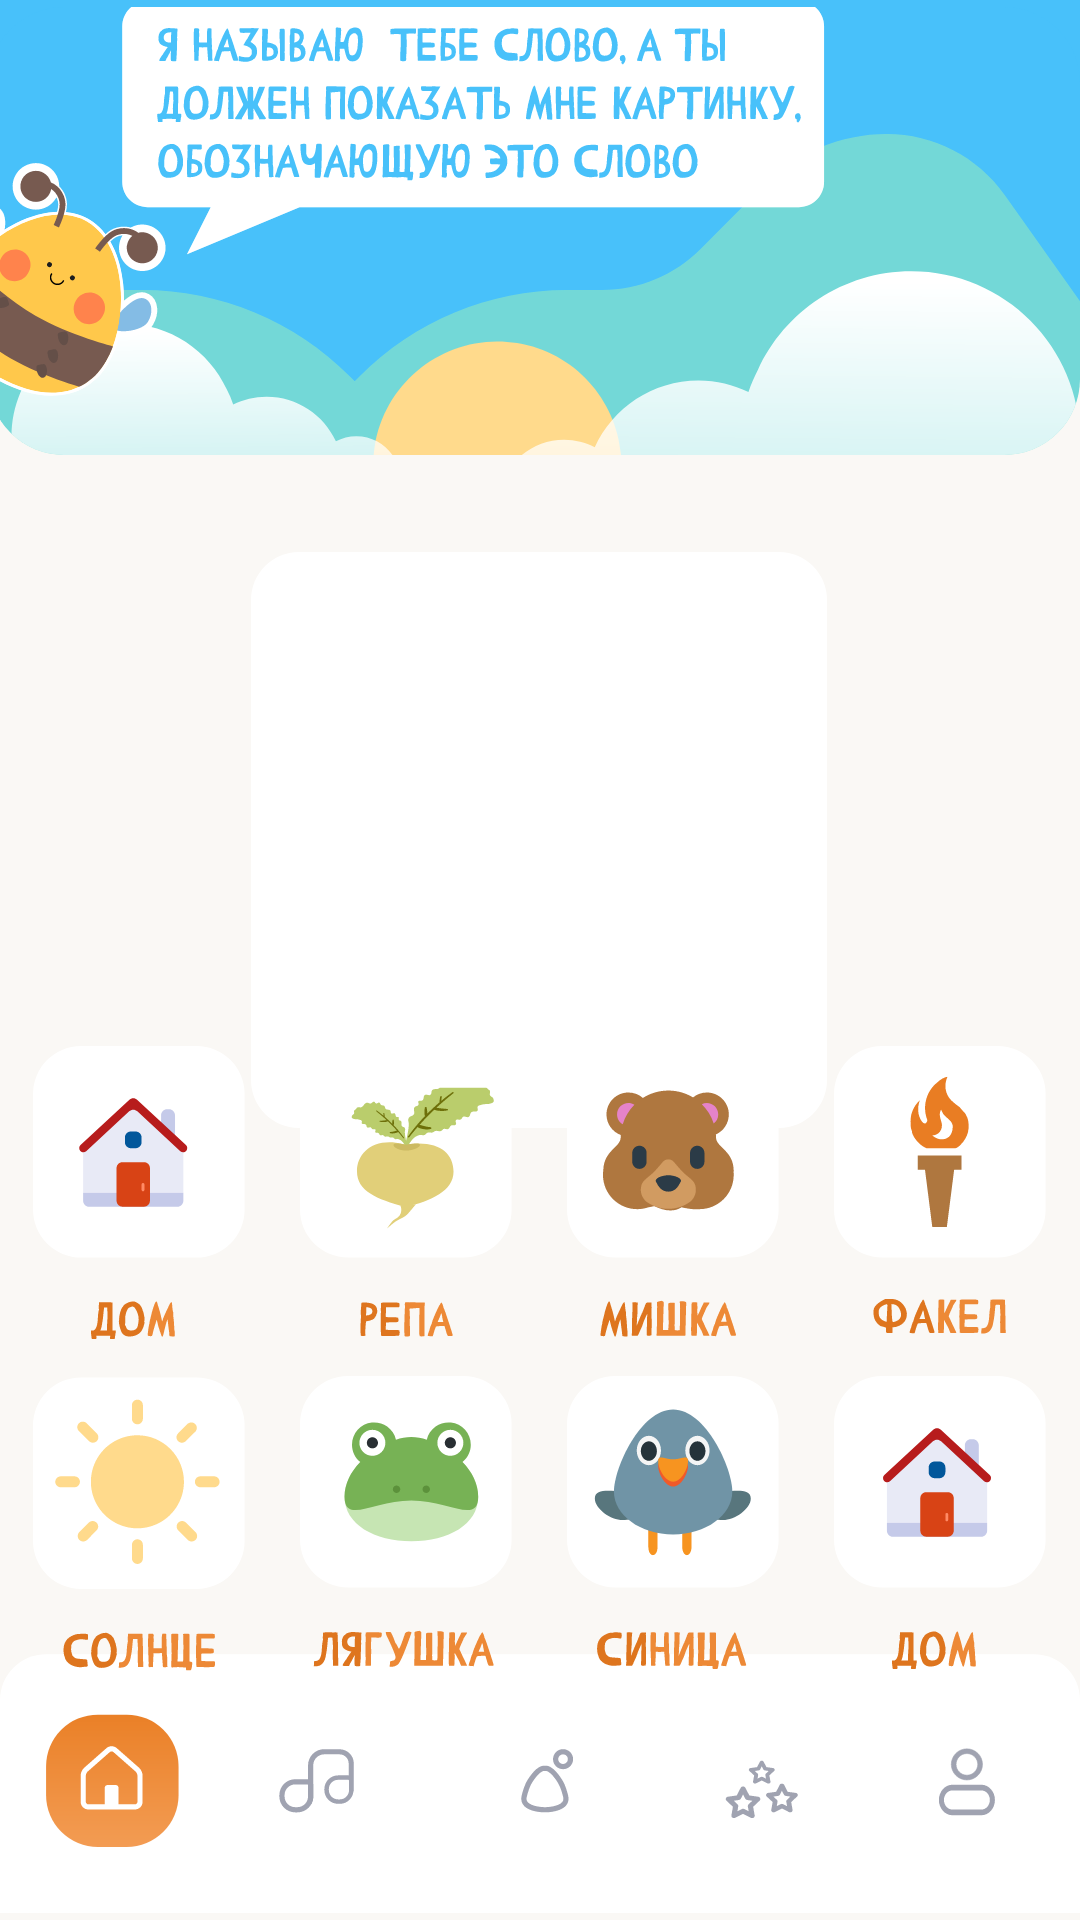

Produce the Android XML layout that renders to this screen, including the resource entries it uses.
<!-- AndroidManifest.xml: application theme Theme.BeeMusical -->
<!-- res/layout/fragment_game_two.xml -->
<?xml version="1.0" encoding="utf-8"?>
<androidx.constraintlayout.widget.ConstraintLayout xmlns:android="http://schemas.android.com/apk/res/android"
    xmlns:app="http://schemas.android.com/apk/res-auto"
    xmlns:tools="http://schemas.android.com/tools"
    android:layout_width="match_parent"
    android:layout_height="match_parent"
    android:background="#FAF8F5">

    <ImageView
        android:id="@+id/imageView24"
        android:layout_width="0dp"
        android:layout_height="wrap_content"
        android:layout_marginTop="-5dp"
        app:layout_constraintEnd_toEndOf="@+id/imageView16"
        app:layout_constraintStart_toStartOf="parent"
        app:layout_constraintTop_toTopOf="parent"
        app:srcCompat="@drawable/game_two_sky" />

    <ImageView
        android:id="@+id/imageView16"
        android:layout_width="0dp"
        android:layout_height="wrap_content"
        app:layout_constraintEnd_toEndOf="parent"
        app:layout_constraintStart_toStartOf="parent"
        app:layout_constraintTop_toTopOf="parent"
        app:srcCompat="@drawable/game_two_background_description" />

    <ImageView
        android:id="@+id/imageView17"
        android:layout_width="wrap_content"
        android:layout_height="wrap_content"
        android:layout_marginTop="30dp"
        app:layout_constraintEnd_toEndOf="parent"
        app:layout_constraintHorizontal_bias="0.497"
        app:layout_constraintStart_toStartOf="parent"
        app:layout_constraintTop_toBottomOf="@+id/imageView16"
        app:srcCompat="@drawable/game_two_place" />

    <ImageView
        android:id="@+id/imageView21"
        android:layout_width="0dp"
        android:layout_height="wrap_content"
        app:layout_constraintBottom_toBottomOf="parent"
        app:layout_constraintEnd_toEndOf="parent"
        app:layout_constraintStart_toStartOf="parent"
        app:srcCompat="@drawable/menu_bar" />

    <ImageView
        android:id="@+id/imageView13"
        android:layout_width="wrap_content"
        android:layout_height="wrap_content"
        app:layout_constraintBottom_toTopOf="@+id/imageView21"
        app:layout_constraintEnd_toEndOf="parent"
        app:layout_constraintStart_toStartOf="parent"
        app:layout_constraintTop_toBottomOf="@+id/imageView17"
        app:srcCompat="@drawable/game_two_notes" />

    <ImageView
        android:id="@+id/two_game_do"
        android:layout_width="wrap_content"
        android:layout_height="wrap_content"
        android:visibility="visible"
        app:layout_constraintStart_toStartOf="@+id/imageView13"
        app:layout_constraintTop_toTopOf="@+id/imageView13"
        android:alpha="0.0"
        app:srcCompat="@drawable/game_two_place_holder" />

    <ImageView
        android:id="@+id/two_game_re"
        android:layout_width="wrap_content"
        android:layout_height="wrap_content"
        android:layout_marginStart="10dp"
        android:visibility="visible"
        app:layout_constraintStart_toEndOf="@+id/two_game_do"
        app:layout_constraintTop_toTopOf="@+id/imageView13"
        android:alpha="0.0"
        app:srcCompat="@drawable/game_two_place_holder" />

    <ImageView
        android:id="@+id/two_game_mi"
        android:layout_width="wrap_content"
        android:layout_height="wrap_content"
        android:layout_marginStart="10dp"
        android:visibility="visible"
        app:layout_constraintStart_toEndOf="@+id/two_game_re"
        app:layout_constraintTop_toTopOf="@+id/imageView13"
        android:alpha="0.0"
        app:srcCompat="@drawable/game_two_place_holder" />

    <ImageView
        android:id="@+id/two_game_fa"
        android:layout_width="wrap_content"
        android:layout_height="wrap_content"
        android:layout_marginStart="10dp"
        android:visibility="visible"
        app:layout_constraintStart_toEndOf="@+id/two_game_mi"
        app:layout_constraintTop_toTopOf="@+id/imageView13"
        android:alpha="0.0"
        app:srcCompat="@drawable/game_two_place_holder" />

    <ImageView
        android:id="@+id/two_game_sol"
        android:layout_width="wrap_content"
        android:layout_height="wrap_content"
        android:layout_marginBottom="25dp"
        android:visibility="visible"
        app:layout_constraintBottom_toBottomOf="@+id/imageView13"
        app:layout_constraintStart_toStartOf="@+id/imageView13"
        android:alpha="0.0"
        app:srcCompat="@drawable/game_two_place_holder" />

    <ImageView
        android:id="@+id/two_game_la"
        android:layout_width="wrap_content"
        android:layout_height="wrap_content"
        android:layout_marginStart="10dp"
        android:layout_marginBottom="25dp"
        android:visibility="visible"
        app:layout_constraintBottom_toBottomOf="@+id/imageView13"
        app:layout_constraintStart_toEndOf="@+id/two_game_sol"
        android:alpha="0.0"
        app:srcCompat="@drawable/game_two_place_holder" />

    <ImageView
        android:id="@+id/two_game_do2"
        android:layout_width="wrap_content"
        android:layout_height="wrap_content"
        android:layout_marginStart="10dp"
        android:layout_marginBottom="25dp"
        android:visibility="visible"
        app:layout_constraintBottom_toBottomOf="@+id/imageView13"
        app:layout_constraintStart_toEndOf="@+id/two_game_si"
        android:alpha="0.0"
        app:srcCompat="@drawable/game_two_place_holder" />

    <ImageView
        android:id="@+id/two_game_si"
        android:layout_width="wrap_content"
        android:layout_height="wrap_content"
        android:layout_marginStart="10dp"
        android:layout_marginBottom="25dp"
        android:visibility="visible"
        app:layout_constraintBottom_toBottomOf="@+id/imageView13"
        app:layout_constraintStart_toEndOf="@+id/two_game_la"
        android:alpha="0.0"
        app:srcCompat="@drawable/game_two_place_holder" />

    <ImageView
        android:id="@+id/imageViewHolder"
        android:layout_width="200dp"
        android:layout_height="200dp"
        app:layout_constraintBottom_toBottomOf="@+id/imageView17"
        app:layout_constraintEnd_toEndOf="@+id/imageView17"
        app:layout_constraintStart_toStartOf="@+id/imageView17"
        app:layout_constraintTop_toTopOf="@+id/imageView17"
        app:srcCompat="@drawable/game_two_place_holder" />

    <ImageView
        android:id="@+id/congras2"
        android:layout_width="789dp"
        android:layout_height="995dp"
        android:visibility="invisible"
        app:layout_constraintBottom_toBottomOf="parent"
        app:layout_constraintEnd_toEndOf="parent"
        app:layout_constraintStart_toStartOf="parent"
        app:layout_constraintTop_toTopOf="@+id/imageView24"
        app:srcCompat="@drawable/one_game_congras" />

</androidx.constraintlayout.widget.ConstraintLayout>
<!-- resources referenced by this layout -->
<resources>
  <!-- drawable game_two_background_description: vector/xml drawable (drawable, 135797 chars, omitted) -->
  <!-- drawable game_two_notes: vector/xml drawable (drawable, 94135 chars, omitted) -->
  <!-- drawable game_two_place (drawable) -->
  <vector xmlns:android="http://schemas.android.com/apk/res/android"
      android:width="200dp"
      android:height="200dp"
      android:viewportWidth="200"
      android:viewportHeight="200">
    <path
        android:pathData="M4,16C4,7.16 11.16,0 20,0H180C188.84,0 196,7.16 196,16V176C196,184.84 188.84,192 180,192H20C11.16,192 4,184.84 4,176V16Z"
        android:fillColor="#ffffff"/>
  </vector>
  <!-- drawable game_two_place_holder (drawable) -->
  <vector xmlns:android="http://schemas.android.com/apk/res/android"
      android:width="79dp"
      android:height="79dp"
      android:viewportWidth="79"
      android:viewportHeight="79">
    <path
        android:pathData="M4,16C4,7.163 11.163,-0 20,-0H58.544C67.38,-0 74.544,7.163 74.544,16V54.543C74.544,63.38 67.38,70.544 58.544,70.544H20C11.163,70.544 4,63.38 4,54.543V16Z"
        android:fillColor="#ffffff"/>
  </vector>
  <!-- drawable game_two_sky (drawable) -->
  <vector xmlns:android="http://schemas.android.com/apk/res/android"
      android:width="375dp"
      android:height="154dp"
      android:viewportWidth="375"
      android:viewportHeight="154">
    <path
        android:pathData="M0,0H375V128C375,142.36 363.36,154 349,154H26C11.64,154 0,142.36 0,128V0Z"
        android:fillColor="#48C1FA"/>
  </vector>
  <!-- drawable menu_bar: vector/xml drawable (drawable, 8180 chars, omitted) -->
  <!-- drawable one_game_congras: vector/xml drawable (drawable, 22940 chars, omitted) -->
  <style name="Theme.BeeMusical" parent="Theme.MaterialComponents.DayNight.DarkActionBar">
          
          <item name="colorPrimary">@color/purple_500</item>
          <item name="colorPrimaryVariant">@color/purple_700</item>
          <item name="colorOnPrimary">@color/white</item>
          
          <item name="colorSecondary">@color/teal_200</item>
          <item name="colorSecondaryVariant">@color/teal_700</item>
          <item name="colorOnSecondary">@color/black</item>
          
          <item name="android:statusBarColor">?attr/colorPrimaryVariant</item>
          
      </style>
  <!-- not gathered from this repository: default colours our renderer supplied (Android Studio template values) -->
  <color name="purple_500">#FF6200EE</color>
  <color name="purple_700">#FF3700B3</color>
  <color name="teal_200">#FF03DAC5</color>
  <color name="teal_700">#FF018786</color>
  <color name="black">#FF000000</color>
  <color name="white">#FFFFFFFF</color>
</resources>
